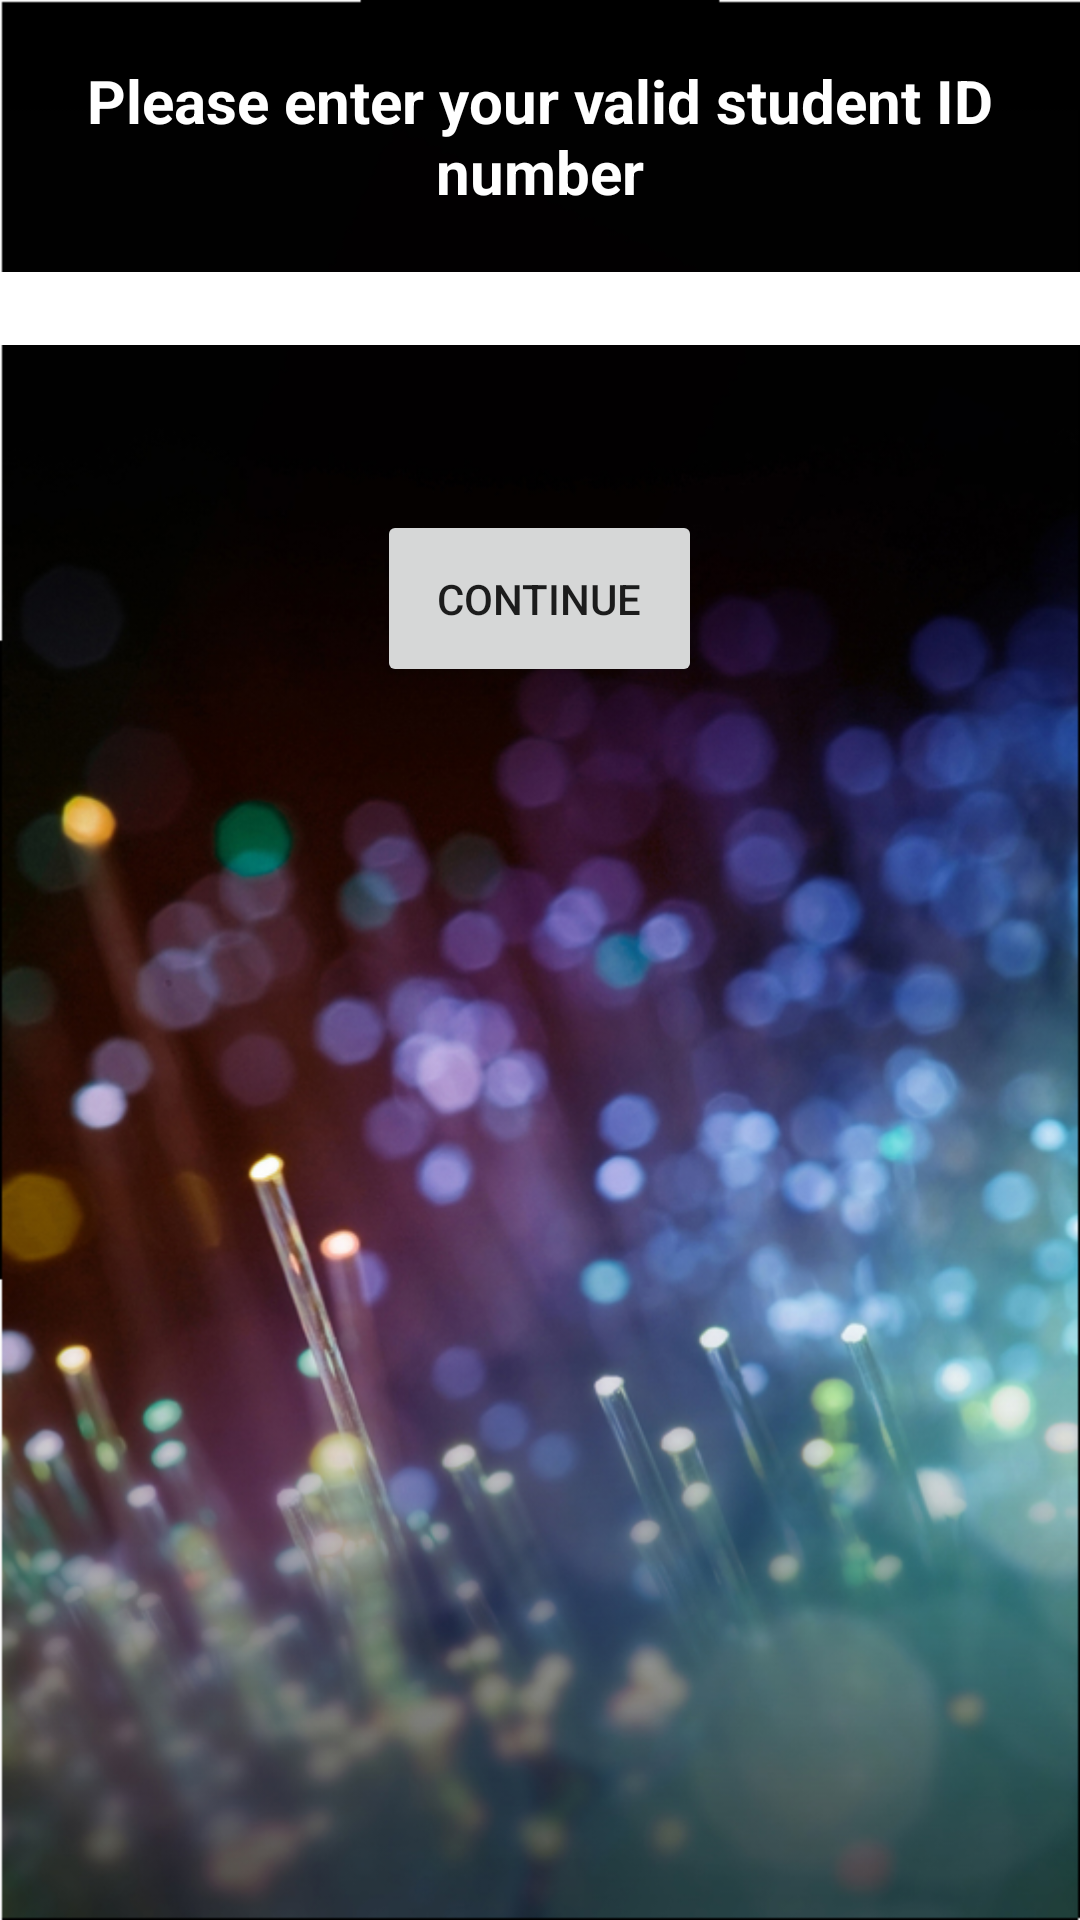

Here is an Android app screen rendered from its layout file. Give the layout XML and the strings, colors and styles it references.
<!-- AndroidManifest.xml: application theme AppTheme -->
<!-- res/layout/layout_initial_activity.xml -->
<RelativeLayout
    xmlns:android="http://schemas.android.com/apk/res/android"
    xmlns:tools="http://schemas.android.com/tools"
    android:layout_width="match_parent"
    android:layout_height="match_parent"
    android:paddingLeft="@dimen/activity_horizontal_margin"
    android:paddingRight="@dimen/activity_horizontal_margin"
    android:paddingTop="@dimen/activity_vertical_margin"
    android:paddingBottom="@dimen/activity_vertical_margin"
    android:orientation="vertical"
    android:background="@mipmap/softclickerb"
    tools:context=".MainActivity">


    <TextView
        android:gravity="center_horizontal"
        android:layout_marginTop="20dp"
        android:layout_width="wrap_content"
        android:layout_height="wrap_content"
        android:textColor="@color/white"
        android:textStyle="bold"
        android:text="@string/label_initial"
        android:textSize="20sp"
        android:id="@+id/textView3"
        android:layout_alignLeft="@+id/txt_index"
        android:layout_alignStart="@+id/txt_index"
        android:layout_alignRight="@+id/txt_index"
        android:layout_alignEnd="@+id/txt_index" />


    <EditText
        android:id="@+id/txt_index"
        android:background="@color/white"
        android:layout_width="match_parent"
        android:layout_height="wrap_content"
        android:layout_marginTop="20dp"
        android:layout_alignRight="@+id/spinner_select_index"
        android:layout_alignEnd="@+id/spinner_select_index"
        android:layout_below="@+id/textView3"
        android:layout_alignLeft="@+id/spinner_select_index"
        android:layout_alignStart="@+id/spinner_select_index" />

    <Spinner
        android:layout_width="328dp"
        android:layout_height="wrap_content"
        android:visibility="gone"
        android:id="@+id/spinner_select_index"
        android:background="@color/white"
        android:padding="10dp"
        android:layout_below="@+id/txt_index"
        android:layout_marginTop="40dp"
        android:layout_centerHorizontal="true" />

    <Button
        android:id="@+id/btn_save"
        android:padding="20dp"
        android:layout_marginTop="55dp"
        android:gravity="center"
        android:layout_width="wrap_content"
        android:layout_height="wrap_content"
        android:layout_gravity="center_horizontal"
        android:text="@string/btn_initial"

        android:layout_below="@+id/spinner_select_index"
        android:layout_centerHorizontal="true" />

    <Button
        android:layout_width="wrap_content"
        android:layout_height="wrap_content"
        android:text="Remove Student"
        android:visibility="gone"
        android:id="@+id/button_remove"
        android:layout_gravity="center_horizontal"
        android:layout_marginTop="76dp"
        android:layout_below="@+id/btn_save"
        android:layout_centerHorizontal="true" />


</RelativeLayout>
<!-- resources referenced by this layout -->
<resources>
  <color name="white">#FFFFFF</color>
  <!-- mipmap softclickerb: png bitmap (mipmap-mdpi, 572523 bytes) -->
  <string name="btn_initial">Continue</string>
  <string name="label_initial">Please enter your valid student ID number</string>
  <style name="AppTheme" parent="Base.Theme.AppCompat.Light.DarkActionBar">
          
      </style>
</resources>
